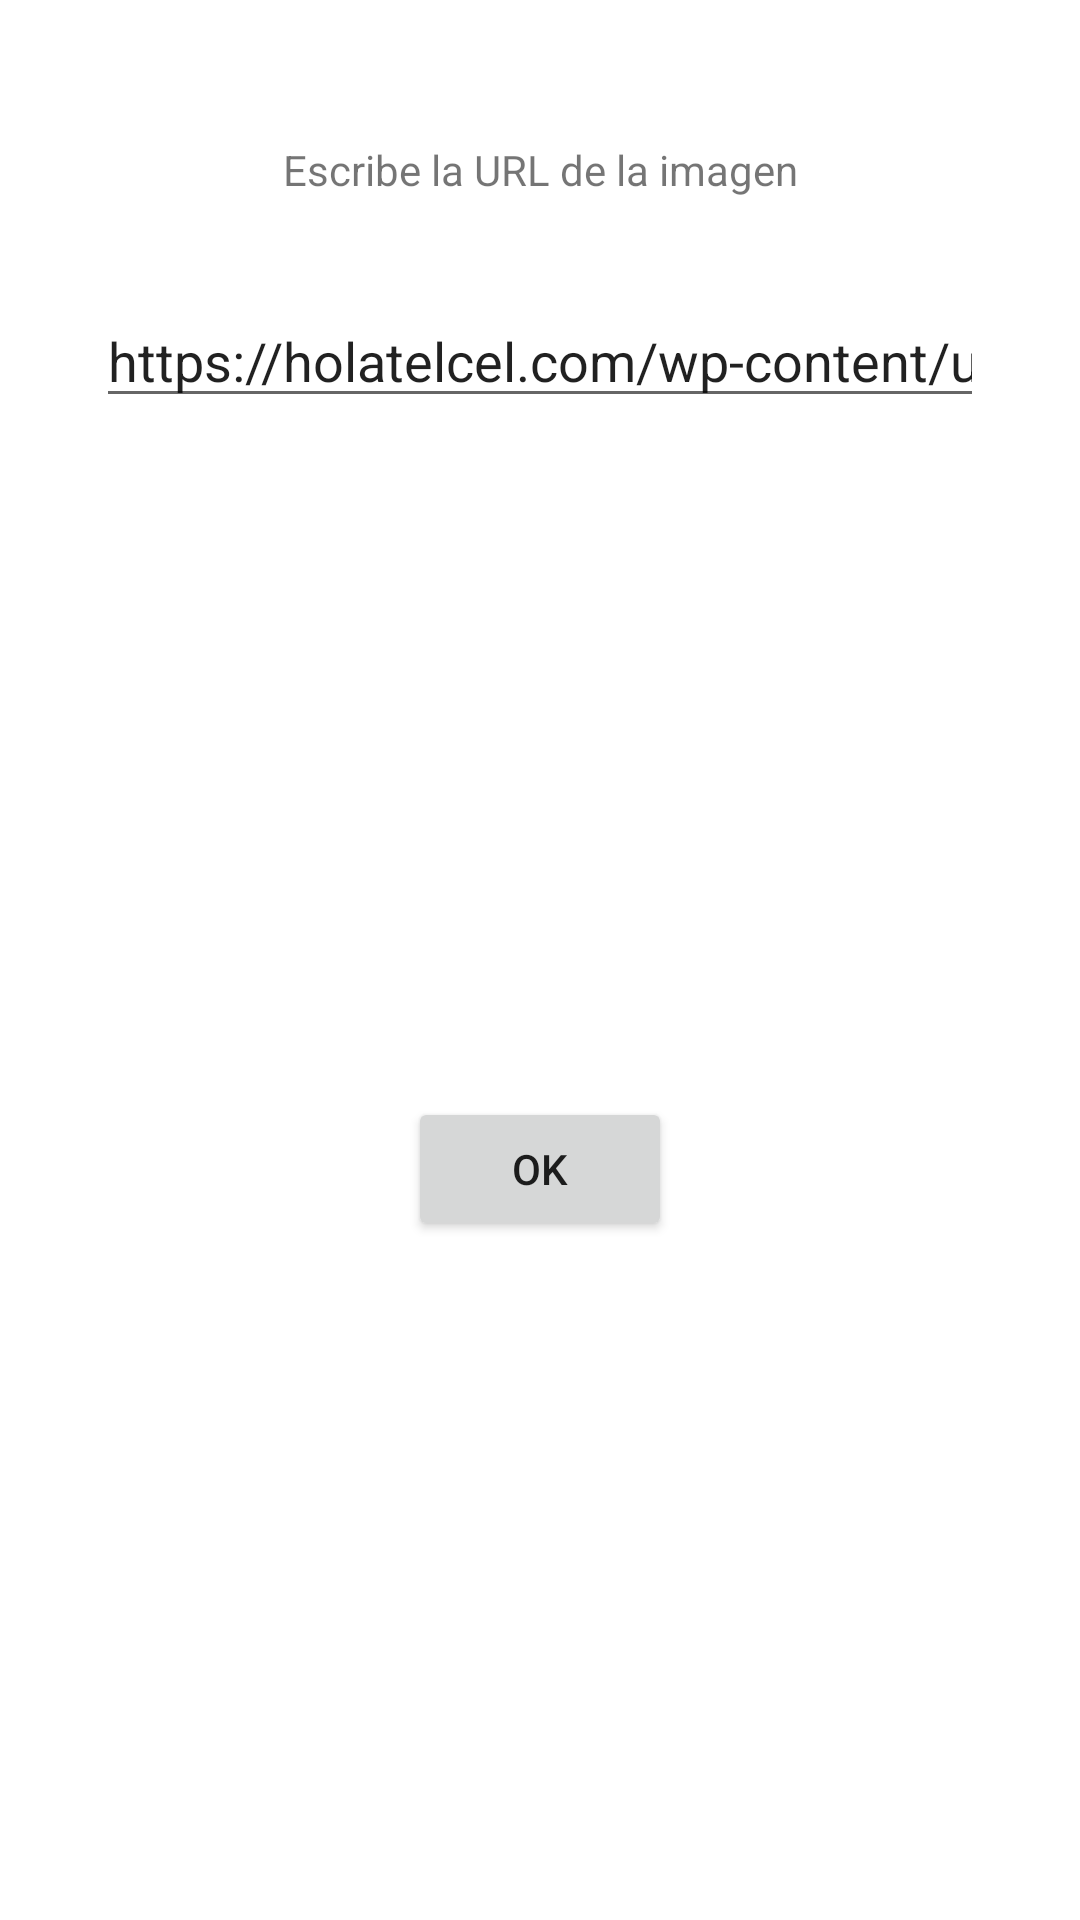

Produce the Android XML layout that renders to this screen, including the resource entries it uses.
<!-- AndroidManifest.xml: application theme Theme.AMS4Code -->
<!-- res/layout/fragment_modal_dialog.xml -->
<?xml version="1.0" encoding="utf-8"?>
<androidx.constraintlayout.widget.ConstraintLayout xmlns:android="http://schemas.android.com/apk/res/android"
    xmlns:app="http://schemas.android.com/apk/res-auto"
    xmlns:tools="http://schemas.android.com/tools"
    android:layout_width="match_parent"
    android:layout_height="wrap_content">


    <EditText
        android:id="@+id/urlET"
        android:layout_width="0dp"
        android:layout_height="wrap_content"
        android:layout_marginStart="32dp"
        android:layout_marginTop="32dp"
        android:layout_marginEnd="32dp"
        android:ems="10"
        android:inputType="textPersonName"
        android:text="https://holatelcel.com/wp-content/uploads/2019/06/android-modo-descanso-1-1.jpg"
        app:layout_constraintEnd_toEndOf="parent"
        app:layout_constraintStart_toStartOf="parent"
        app:layout_constraintTop_toBottomOf="@+id/textView" />

    <TextView
        android:id="@+id/textView"
        android:layout_width="wrap_content"
        android:layout_height="wrap_content"
        android:layout_marginTop="47dp"
        android:text="Escribe la URL de la imagen"
        app:layout_constraintEnd_toEndOf="parent"
        app:layout_constraintStart_toStartOf="parent"
        app:layout_constraintTop_toTopOf="parent" />

    <Button
        android:id="@+id/okBtn"
        android:layout_width="wrap_content"
        android:layout_height="wrap_content"
        android:layout_marginTop="16dp"
        android:layout_marginBottom="16dp"
        android:text="OK"
        app:layout_constraintBottom_toBottomOf="parent"
        app:layout_constraintEnd_toEndOf="parent"
        app:layout_constraintStart_toStartOf="parent"
        app:layout_constraintTop_toBottomOf="@+id/urlET" />
</androidx.constraintlayout.widget.ConstraintLayout>
<!-- resources referenced by this layout -->
<resources>
  <style name="Theme.AMS4Code" parent="Theme.MaterialComponents.DayNight.DarkActionBar">
          
          <item name="colorPrimary">@color/purple_500</item>
          <item name="colorPrimaryVariant">@color/purple_700</item>
          <item name="colorOnPrimary">@color/white</item>
          
          <item name="colorSecondary">@color/teal_200</item>
          <item name="colorSecondaryVariant">@color/teal_700</item>
          <item name="colorOnSecondary">@color/black</item>
          
          <item name="android:statusBarColor" tools:targetApi="l">?attr/colorPrimaryVariant</item>
          
      </style>
  <!-- not gathered from this repository: default colours our renderer supplied (Android Studio template values) -->
  <color name="purple_500">#FF6200EE</color>
  <color name="purple_700">#FF3700B3</color>
  <color name="teal_200">#FF03DAC5</color>
  <color name="teal_700">#FF018786</color>
  <color name="black">#FF000000</color>
  <color name="white">#FFFFFFFF</color>
</resources>
